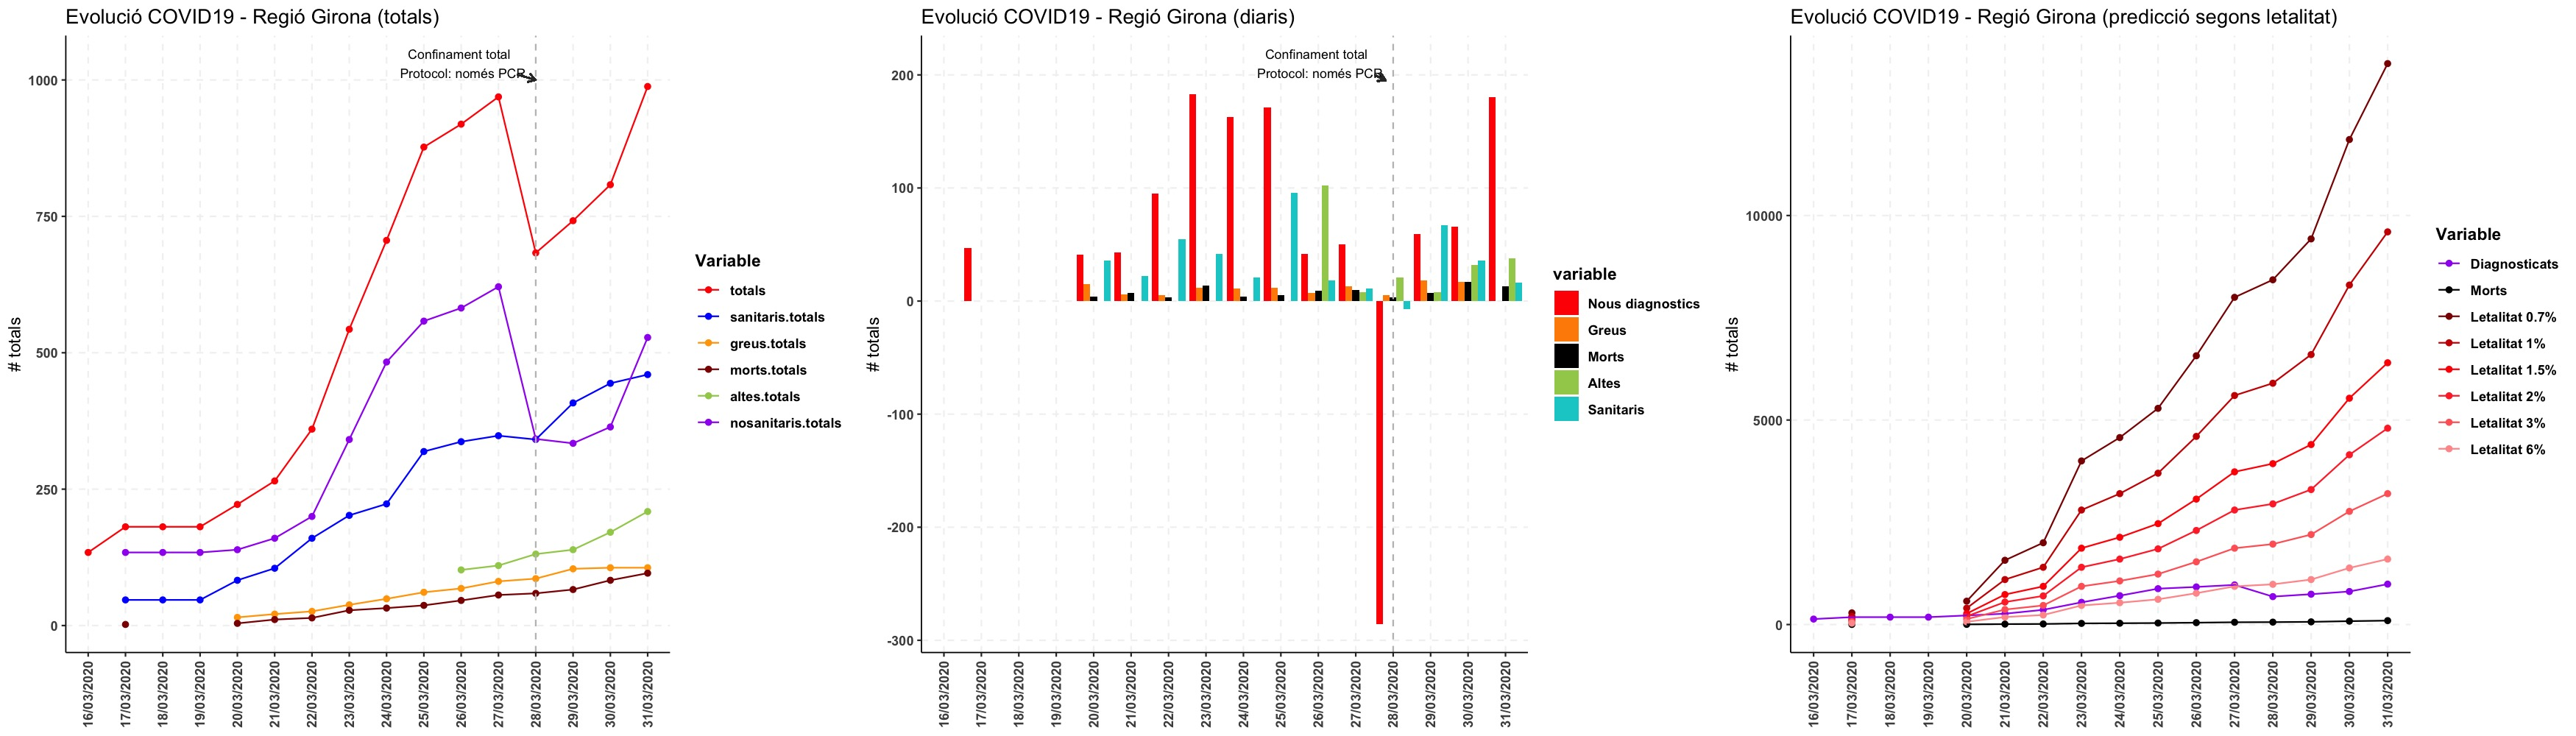

Data behind this chart, as committed beside it:
dia; nous; totals; sanitaris.totals; greus.totals; greus.dia; morts.totals; morts.dia; altes.totals; altes.dia
16/03/2020; 0; 134; ; ; ; ; ; ; 
17/03/2020; 47; 181; 47; ; ; 2; ; ; 
18/03/2020; NA; 181; 47; NA; ; NA; ; NA; 
19/03/2020; NA; 181; 47; NA; ; NA; ; NA; 
20/03/2020; 41; 222; 83; 15; 15; 4; 4; ; 
21/03/2020; 43; 265; 105; 21; 6; 11; 7; ; 
22/03/2020; 95; 360; 160; 26; 5; 14; 3; ; 
23/03/2020; 183; 543; 202; 38; 12; 28; 14; ; 
24/03/2020; 163; 706; 223; 49; 11; 32; 4; ; 
25/03/2020; 171; 877; 319; 61; 12; 37; 5; ; 
26/03/2020; 42; 919; 337; 68; 7; 46; 9; 102; 102
27/03/2020; 50; 969; 348; 81; 13; 56; 10; 110; 8
28/03/2020; -286; 683; 341; 86; 5; 59; 3; 131; 21
29/03/2020; 59; 742; 408; 104; 18; 66; 7; 139; 8
30/03/2020; 66; 808; 444; 106; 17; 83; 17; 171; 32
31/03/2020; 180; 988; 460; 106; 0; 96; 13; 209; 38
